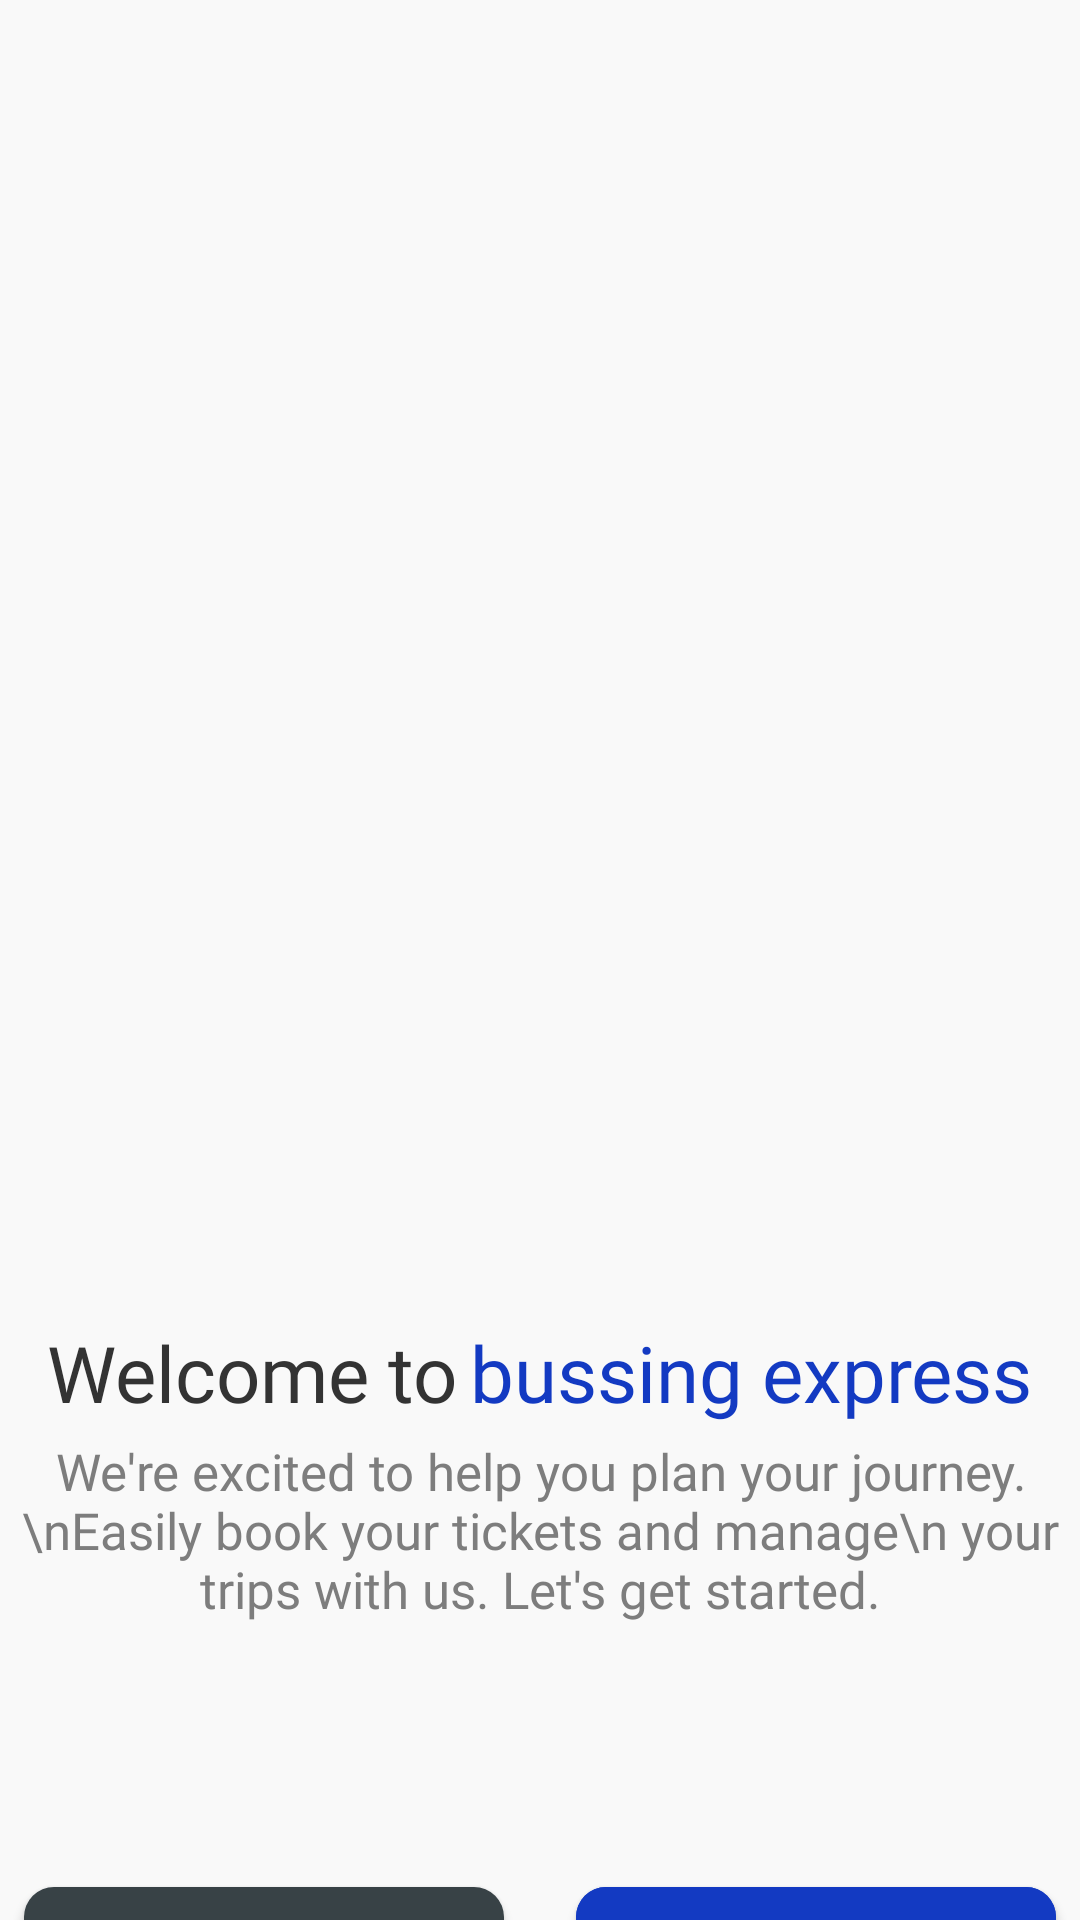

The Android layout XML behind this screen, and the referenced resources:
<!-- AndroidManifest.xml: application theme Theme.Bussing -->
<!-- res/layout/activity_welcome_page.xml -->
<?xml version="1.0" encoding="utf-8"?>
<LinearLayout xmlns:android="http://schemas.android.com/apk/res/android"
    xmlns:app="http://schemas.android.com/apk/res-auto"
    xmlns:tools="http://schemas.android.com/tools"
    android:id="@+id/main"
    android:layout_width="match_parent"
    android:layout_height="match_parent"
    android:background="#f9f9f9"
    android:orientation="vertical"
    tools:context=".ui.splash_welcome.WelcomePage">

    <ImageView
        android:id="@+id/imageIllustration"
        android:layout_width="match_parent"
        android:layout_height="350dp"
        android:layout_marginTop="90dp"
        android:src="@drawable/welcomepage_illustration" />

    <LinearLayout
        android:layout_width="match_parent"
        android:layout_height="wrap_content"
        android:id="@+id/linearLayout"
        android:orientation="horizontal"
        android:gravity="center">

        <TextView
            android:layout_width="wrap_content"
            android:layout_height="wrap_content"
            android:fontFamily="@font/nunito_semibold"
            android:text="Welcome to"
            android:textSize="26dp"
            android:textColor="#333333"
            />

        <TextView
            android:layout_width="wrap_content"
            android:layout_height="wrap_content"
            android:fontFamily="@font/nunito_semibold"
            android:text="bussing express"
            android:textSize="26dp"
            android:textColor="#133ac2"
            android:layout_marginLeft="4dp"/>

    </LinearLayout>

    <TextView
        android:layout_width="match_parent"
        android:layout_height="wrap_content"
        android:gravity="center"
        android:text="We're excited to help you plan your journey.\nEasily book your tickets and manage\n your trips with us. Let's get started."
        android:textSize="17dp"
        android:layout_marginTop="4dp"
        android:textColor="#7d7d7d"
        android:fontFamily="@font/nunito_semibold"/>

















    <LinearLayout
        android:layout_width="match_parent"
        android:layout_height="100dp"
        android:orientation="horizontal"
        android:gravity="center"
        android:layout_marginVertical="60dp"
        >

        <com.google.android.material.button.MaterialButton
            android:id="@+id/signInButton"
            android:layout_width="160dp"
            android:layout_height="56dp"
            android:text="Log In"
            android:textSize="18dp"
            android:textColor="#f9f9f9"
            app:cornerRadius="10dp"
            app:backgroundTint="#384246"
            android:fontFamily="@font/nunito_semibold"
            android:textAllCaps="false"
            android:layout_marginBottom="0dp"
            />

        <TextView
            android:layout_width="wrap_content"
            android:layout_height="wrap_content"
            android:layout_marginHorizontal="12dp"/>

        <com.google.android.material.button.MaterialButton
            android:id="@+id/registerButton"
            android:layout_width="160dp"
            android:layout_height="56dp"
            android:text="Register"
            android:textSize="18dp"
            android:textColor="#f9f9f9"
            app:cornerRadius="10dp"
            android:backgroundTint="#133ac2"
            android:fontFamily="@font/nunito_semibold"
            android:textAllCaps="false"
            />

    </LinearLayout>

</LinearLayout>
<!-- resources referenced by this layout -->
<resources>
  <style name="Theme.Bussing" parent="Theme.MaterialComponents.Light.NoActionBar">
          
          <item name="colorPrimary">@color/blue</item>
          <item name="colorPrimaryVariant">@color/purple_700</item>
          <item name="colorOnPrimary">@color/white</item>
          
          <item name="colorSecondary">@color/teal_200</item>
          <item name="colorSecondaryVariant">@color/teal_700</item>
          <item name="colorOnSecondary">@color/black</item>
          
          <item name="android:statusBarColor">#143ac1</item>
          
      </style>
  <color name="blue">#FF797ef6</color>
  <color name="purple_700">#FF3700B3</color>
  <color name="white">#FFFFFFFF</color>
  <color name="teal_200">#FF03DAC5</color>
  <color name="teal_700">#FF018786</color>
  <color name="black">#FF000000</color>
</resources>
